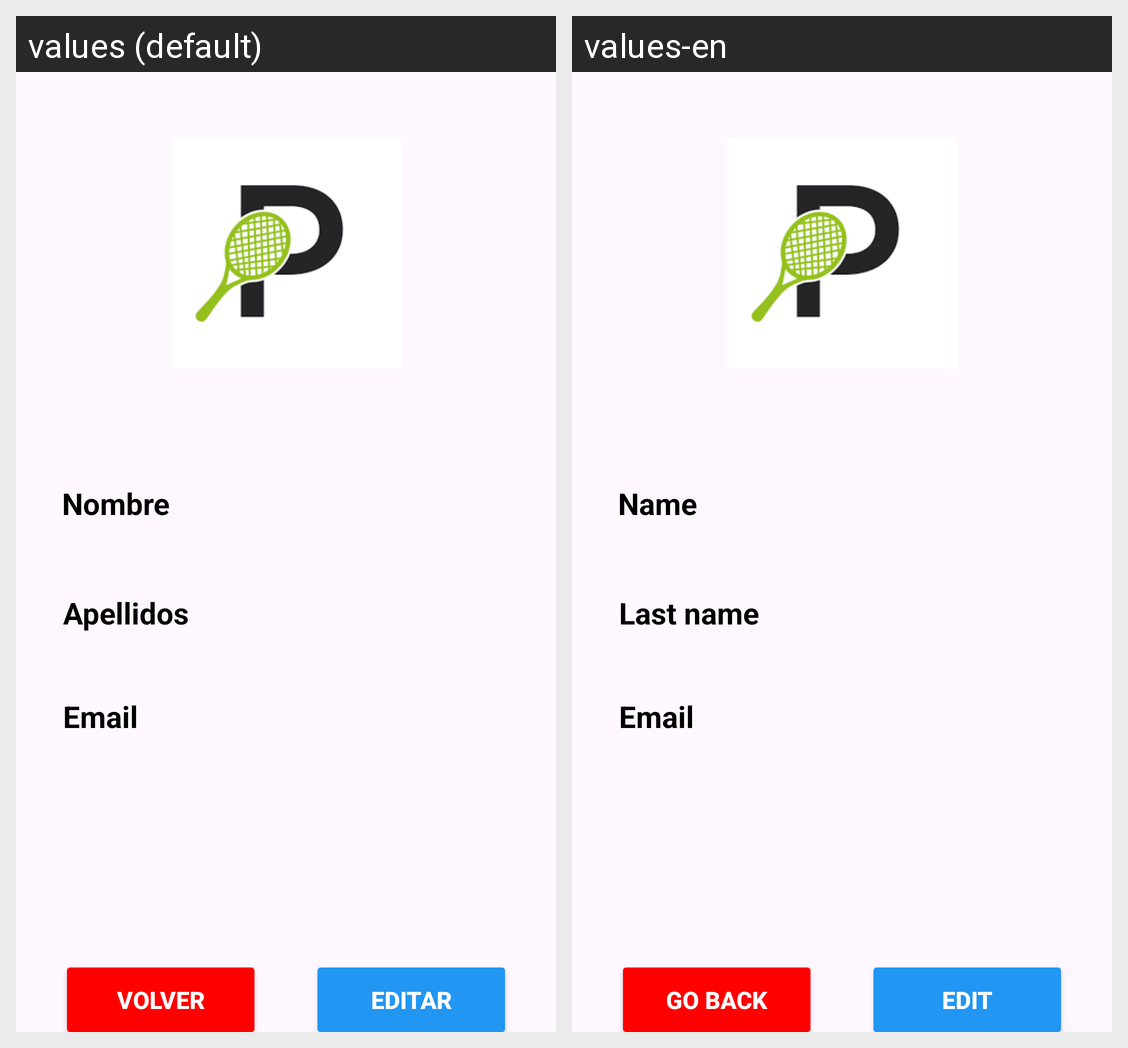

Strings drawn on this Android screen and how each of the app's shown locales translates them:
Android screen res/layout/activity_perfil_usuario.xml rendered under 2 locales, left to right: values (default), values-en. Device: Nexus 5 (rendered at 1080×1920; each locale shown at half size, 540×960, under a caption strip naming it); theme Theme.Padinfo.
Strings drawn on this screen, with the default value and each locale's value (text and hints the layout hard-codes, and strings that could not be matched under every locale, appear in the picture but are not listed):

emailTxt
  values: Email
  values-en: Email

apellidosTxt
  values: Apellidos
  values-en: Last name

volver
  values: VOLVER
  values-en: GO BACK

editar
  values: EDITAR
  values-en: EDIT

nombreTxt
  values: Nombre
  values-en: Name
